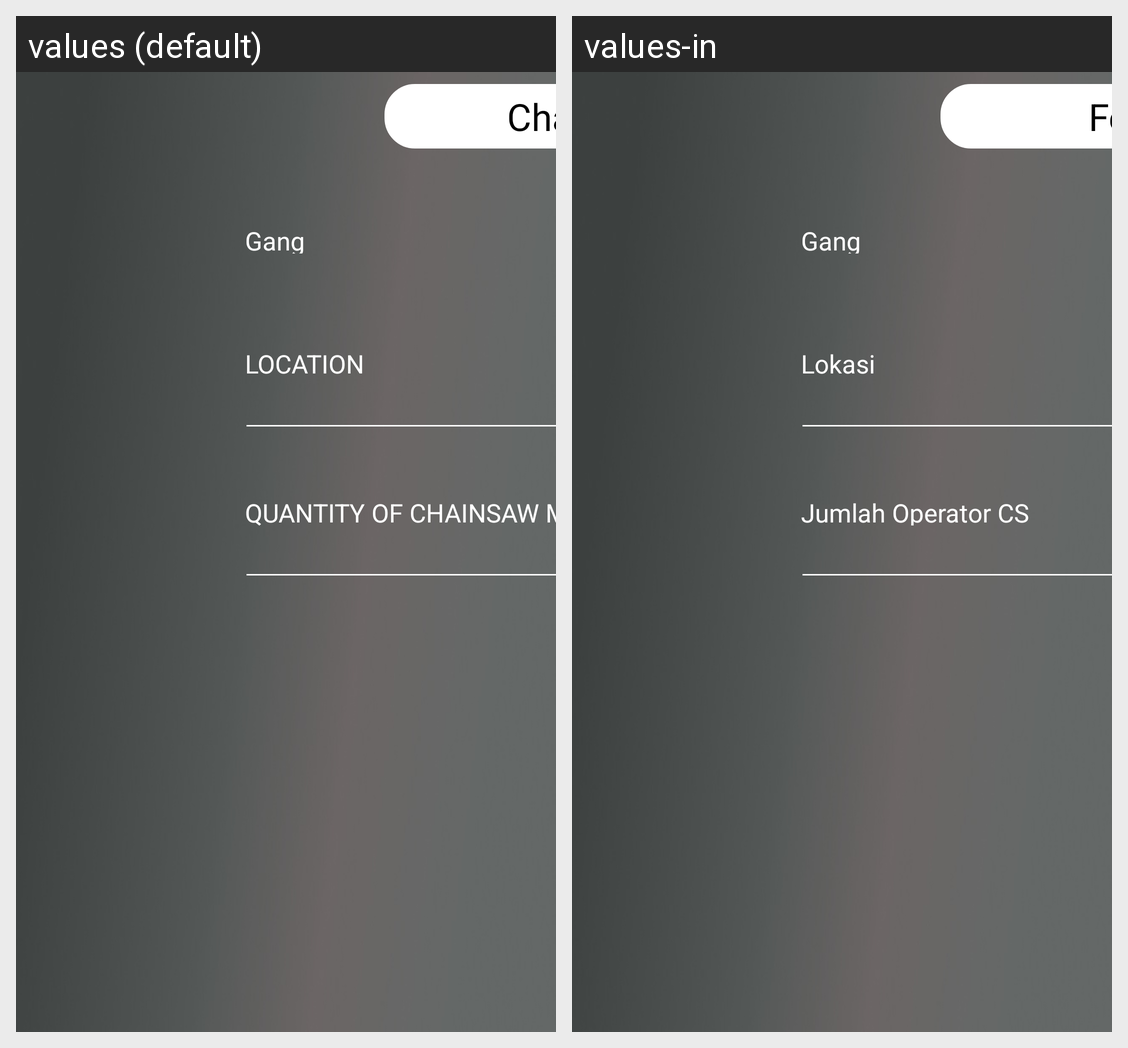

For this localized Android screen grid, give each drawn string resource with its value in every locale shown.
Android screen res/layout/fragment_chainsaw_feeling.xml rendered under 2 locales, left to right: values (default), values-in. Device: Nexus 5 (rendered at 1080×1920; each locale shown at half size, 540×960, under a caption strip naming it); theme Theme.ShiftLeader.
Strings drawn on this screen, with the default value and each locale's value (text and hints the layout hard-codes, and strings that could not be matched under every locale, appear in the picture but are not listed):

nav_chainsaw_feeling
  values: Chainsaw Feeling
  values-in: Felling Manual

gang
  values: Gang
  values-in: Gang

location
  values: LOCATION
  values-in: Lokasi

quantity_chainsaw_men
  values: QUANTITY OF CHAINSAW MEN
  values-in: Jumlah Operator CS
